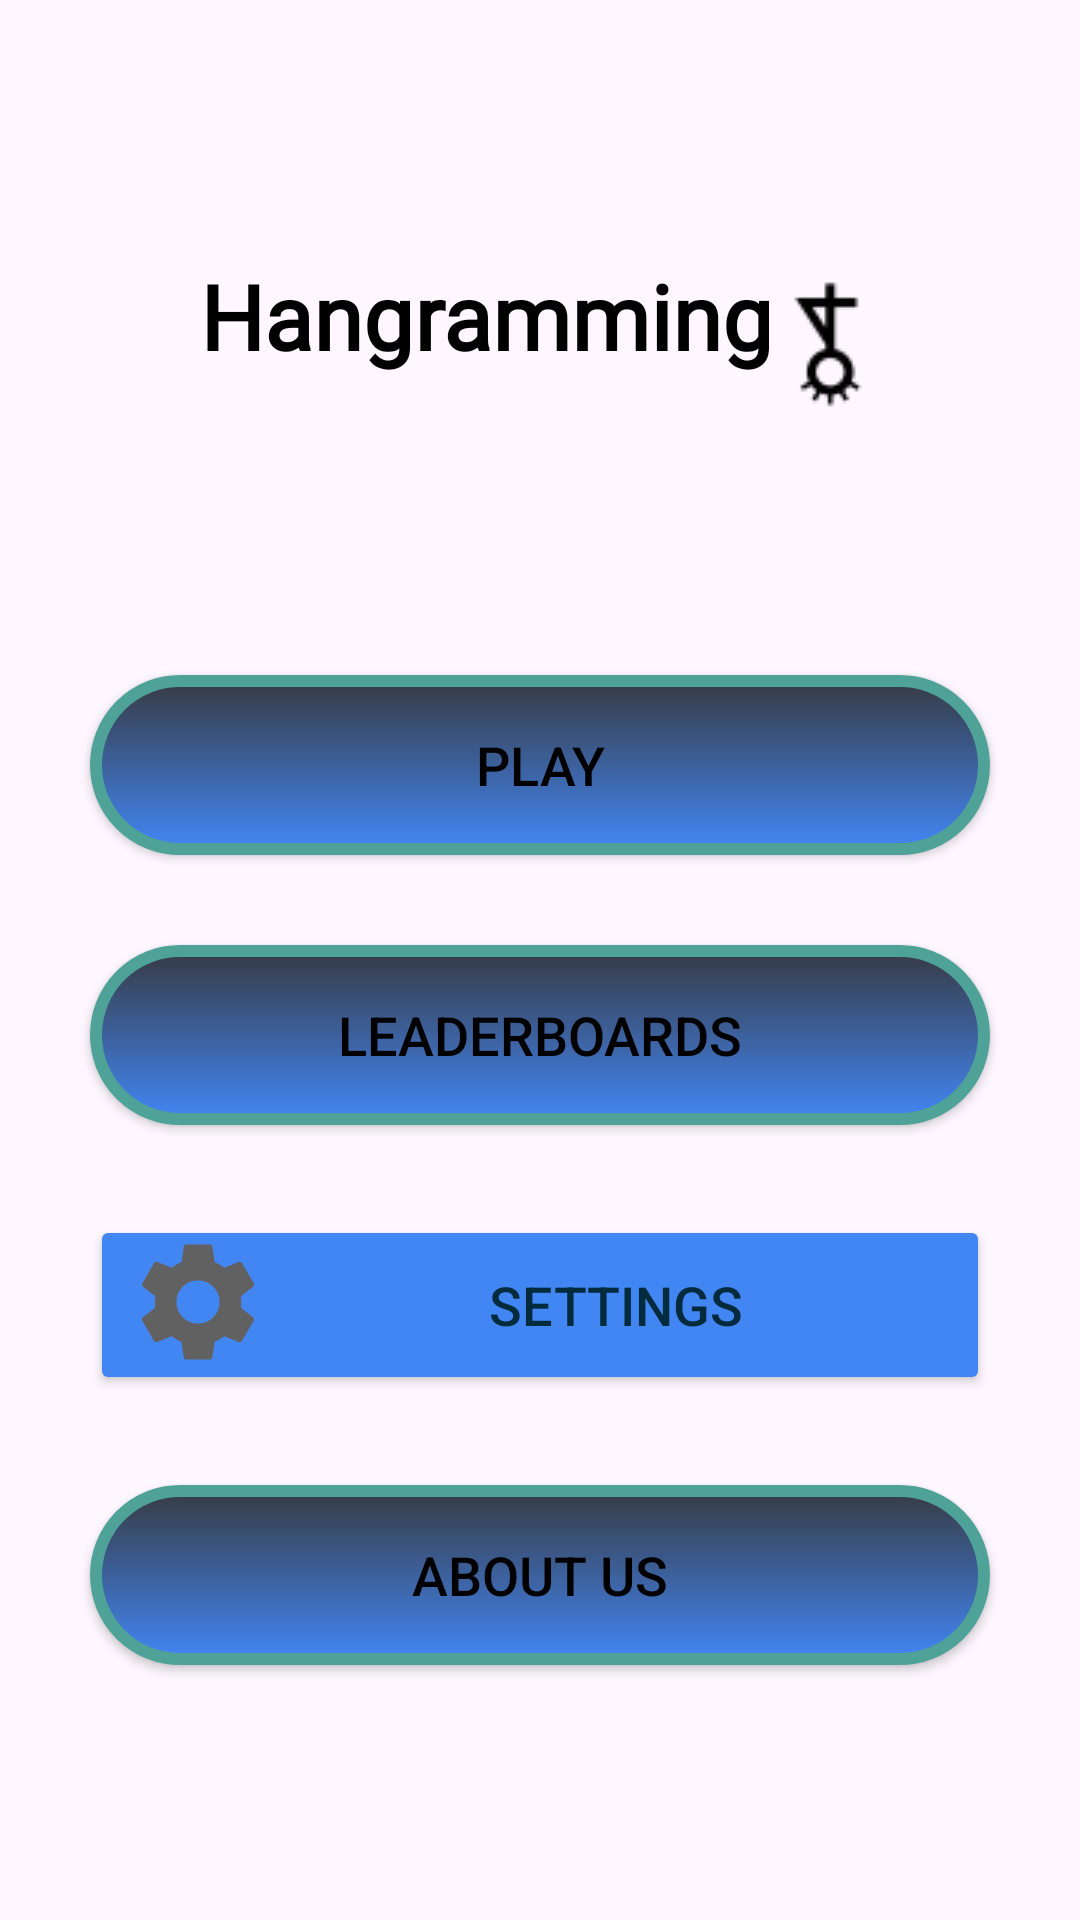

Produce the Android XML layout that renders to this screen, including the resource entries it uses.
<!-- AndroidManifest.xml: application theme Theme.Hangramming -->
<!-- res/layout/activity_main.xml -->
<?xml version="1.0" encoding="utf-8"?>
<LinearLayout xmlns:app="http://schemas.android.com/apk/res-auto"
    xmlns:tools="http://schemas.android.com/tools"
    xmlns:android="http://schemas.android.com/apk/res/android"
    android:layout_width="match_parent"
    android:layout_height="match_parent"
    android:orientation="vertical"
    tools:context=".MainActivity">

    <TextView
        android:layout_width="wrap_content"
        android:layout_height="60dp"
        android:layout_gravity="center"
        android:layout_marginTop="85dp"
        android:fontFamily="@font/pt_sans"
        android:drawableRight="@drawable/logo5"
        android:text="Hangramming"
        android:textColor="@color/black"
        android:textSize="30sp"
        android:textStyle="bold" />

    <Button
        android:id="@+id/play"
        android:layout_width="300dp"
        android:layout_gravity="center"
        android:layout_height="60dp"
        android:layout_marginTop="80dp"
        android:text="Play"
        android:textColor="@color/black"
        android:background="@drawable/btn_gradient"
        android:textSize="18sp"/>

    <Button
        android:id="@+id/leaderboards"
        android:layout_width="300dp"
        android:layout_gravity="center"
        android:layout_height="60dp"
        android:layout_marginTop="30dp"
        android:text="Leaderboards"
        android:textColor="@color/black"
        android:background="@drawable/btn_gradient"
        android:textSize="18sp"/>

    <Button
        android:id="@+id/settings"
        android:layout_width="300dp"
        android:layout_height="60dp"
        android:layout_gravity="center"
        android:layout_marginTop="30dp"
        android:backgroundTint="@color/button_last"
        android:drawableLeft="@drawable/baseline_settings_24"
        android:text="Settings"
        android:textColor="#032B3E"
        android:textSize="18sp" />
    <Button
        android:id="@+id/about"
        android:layout_width="300dp"
        android:layout_gravity="center"
        android:layout_height="60dp"
        android:layout_marginTop="30dp"
        android:text="About Us"
        android:textColor="@color/black"
        android:background="@drawable/btn_gradient"
        android:textSize="18sp"/>



</LinearLayout>
<!-- resources referenced by this layout -->
<resources>
  <color name="black">#FF000000</color>
  <color name="button_last">#4286f4</color>
  <!-- drawable baseline_settings_24 (drawable) -->
  <vector android:height="50dp" android:tint="#626161"
      android:viewportHeight="25" android:viewportWidth="25"
      android:width="50dp" xmlns:android="http://schemas.android.com/apk/res/android">
      <path android:fillColor="@android:color/white" android:pathData="M19.14,12.94c0.04,-0.3 0.06,-0.61 0.06,-0.94c0,-0.32 -0.02,-0.64 -0.07,-0.94l2.03,-1.58c0.18,-0.14 0.23,-0.41 0.12,-0.61l-1.92,-3.32c-0.12,-0.22 -0.37,-0.29 -0.59,-0.22l-2.39,0.96c-0.5,-0.38 -1.03,-0.7 -1.62,-0.94L14.4,2.81c-0.04,-0.24 -0.24,-0.41 -0.48,-0.41h-3.84c-0.24,0 -0.43,0.17 -0.47,0.41L9.25,5.35C8.66,5.59 8.12,5.92 7.63,6.29L5.24,5.33c-0.22,-0.08 -0.47,0 -0.59,0.22L2.74,8.87C2.62,9.08 2.66,9.34 2.86,9.48l2.03,1.58C4.84,11.36 4.8,11.69 4.8,12s0.02,0.64 0.07,0.94l-2.03,1.58c-0.18,0.14 -0.23,0.41 -0.12,0.61l1.92,3.32c0.12,0.22 0.37,0.29 0.59,0.22l2.39,-0.96c0.5,0.38 1.03,0.7 1.62,0.94l0.36,2.54c0.05,0.24 0.24,0.41 0.48,0.41h3.84c0.24,0 0.44,-0.17 0.47,-0.41l0.36,-2.54c0.59,-0.24 1.13,-0.56 1.62,-0.94l2.39,0.96c0.22,0.08 0.47,0 0.59,-0.22l1.92,-3.32c0.12,-0.22 0.07,-0.47 -0.12,-0.61L19.14,12.94zM12,15.6c-1.98,0 -3.6,-1.62 -3.6,-3.6s1.62,-3.6 3.6,-3.6s3.6,1.62 3.6,3.6S13.98,15.6 12,15.6z"/>
  </vector>
  <!-- drawable btn_gradient (drawable) -->
  <?xml version="1.0" encoding="utf-8"?>
  <shape xmlns:android="http://schemas.android.com/apk/res/android">
      <gradient android:startColor="@color/button_first"
          android:endColor="@color/button_last"
          android:angle="50"/>
      <corners
          android:radius="50dp"/>
      <stroke
          android:width="4dp"
          android:color="#4EA298"/>
  
  </shape>
  <!-- drawable logo5: png bitmap (drawable, 1214 bytes) -->
  <style name="Theme.Hangramming" parent="Base.Theme.Hangramming" />
  <color name="button_first">#373B44</color>
  <style name="Base.Theme.Hangramming" parent="Theme.Material3.DayNight.NoActionBar">
          
          
      </style>
</resources>
